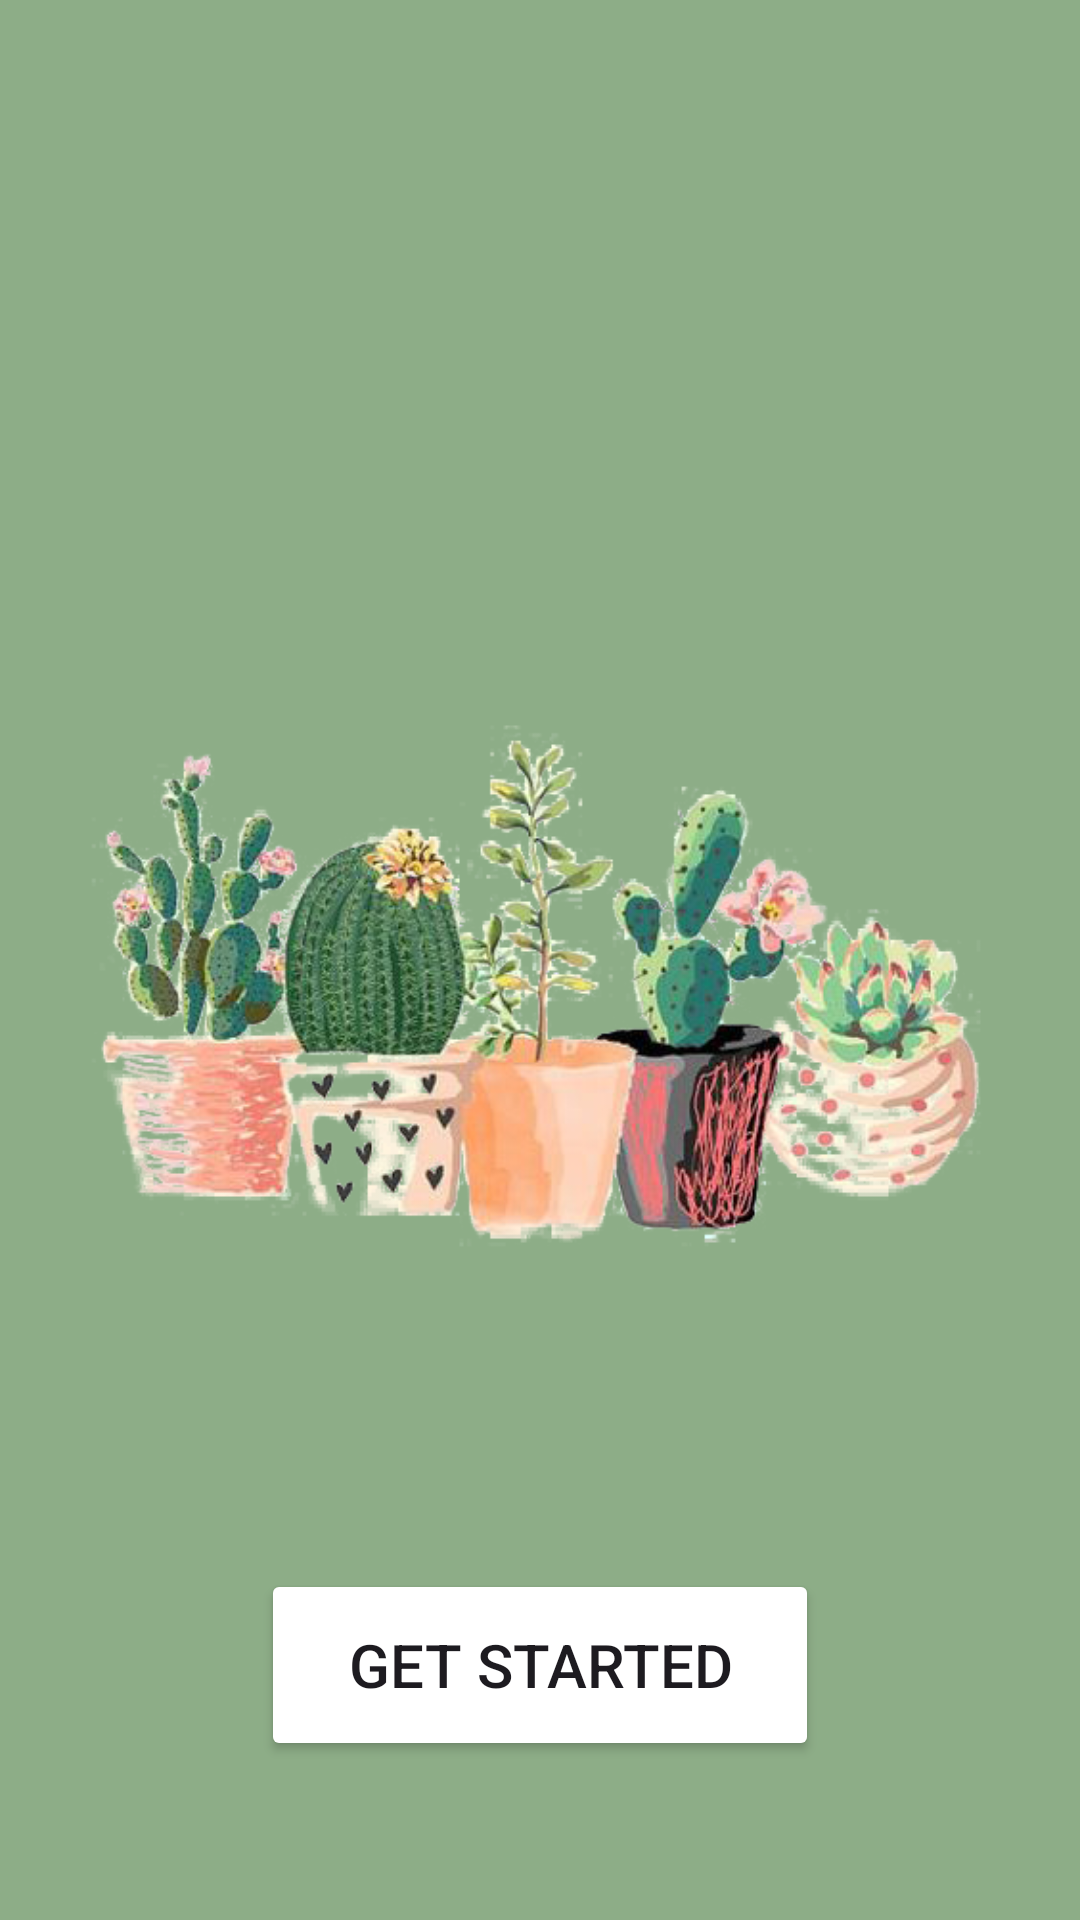

Produce the Android XML layout that renders to this screen, including the resource entries it uses.
<!-- AndroidManifest.xml: application theme Theme.CaCtus -->
<!-- res/layout/activity_homepage.xml -->
<?xml version="1.0" encoding="utf-8"?>
<androidx.constraintlayout.widget.ConstraintLayout xmlns:android="http://schemas.android.com/apk/res/android"
    xmlns:app="http://schemas.android.com/apk/res-auto"
    xmlns:tools="http://schemas.android.com/tools"
    android:layout_width="match_parent"
    android:layout_height="match_parent"
    android:background="#85286A1A"
    tools:context=".Homepage">

    <ImageView
        android:id="@+id/imageView"
        android:layout_width="wrap_content"
        android:layout_height="wrap_content"
        android:layout_marginTop="80dp"
        app:layout_constraintEnd_toEndOf="parent"
        app:layout_constraintHorizontal_bias="0.0"
        app:layout_constraintStart_toStartOf="parent"
        app:layout_constraintTop_toTopOf="parent"
        android:src="@drawable/img"/>

    <Button
        android:id="@+id/button"
        android:layout_width="186dp"
        android:layout_height="64dp"
        android:backgroundTint="@color/MediumSeaGreen"
        android:text="Get started"
        android:textSize="20dp"
        app:layout_constraintEnd_toEndOf="parent"
        app:layout_constraintStart_toStartOf="parent"
        app:layout_constraintTop_toBottomOf="@+id/imageView" />
</androidx.constraintlayout.widget.ConstraintLayout>
<!-- resources referenced by this layout -->
<resources>
  <!-- drawable img: png bitmap (drawable, 220410 bytes) -->
  <style name="Theme.CaCtus" parent="Base.Theme.CaCtus" />
  <style name="Base.Theme.CaCtus" parent="Theme.Material3.DayNight.NoActionBar">
          
          
      </style>
</resources>
